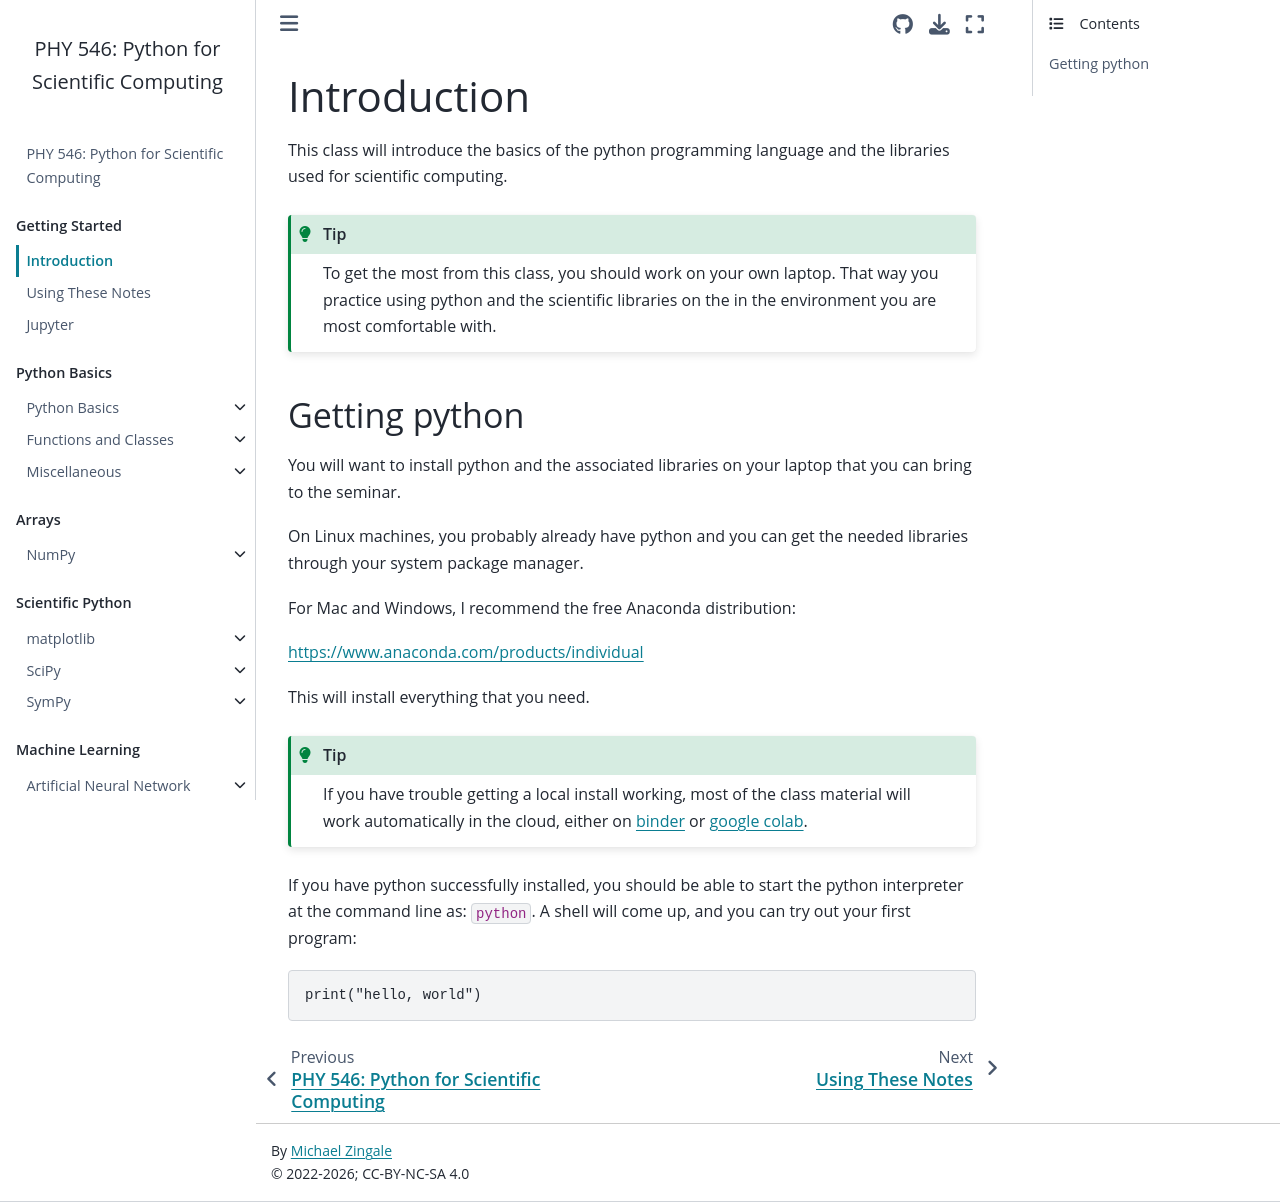

repository: sbu-python-class/python-science · page: 01-python/installing.html · generator: jekyll

# Introduction

This class will introduce the basics of the python programming
language and the libraries used for scientific computing.

```{tip}
To get the most from this class, you should work on your own laptop.  That
way you practice using python and the scientific libraries on the in the
environment you are most comfortable with.
```

## Getting python

You will want to install python and the associated libraries on your
laptop that you can bring to the seminar.

On Linux machines, you probably already have python and you can get
the needed libraries through your system package manager.

For Mac and Windows, I recommend the free Anaconda distribution:

https://www.anaconda.com/products/individual

This will install everything that you need.

```{tip}
If you have trouble getting a local install working, most of the class
material will work automatically in the cloud, either on
[binder](https://mybinder.org/) or [google
colab](https://research.google.com/colaboratory/).
```

If you have python successfully installed, you should be able to start
the python interpreter at the command line as: `python`.  A shell will
come up, and you can try out your first program:

```
print("hello, world")
```
